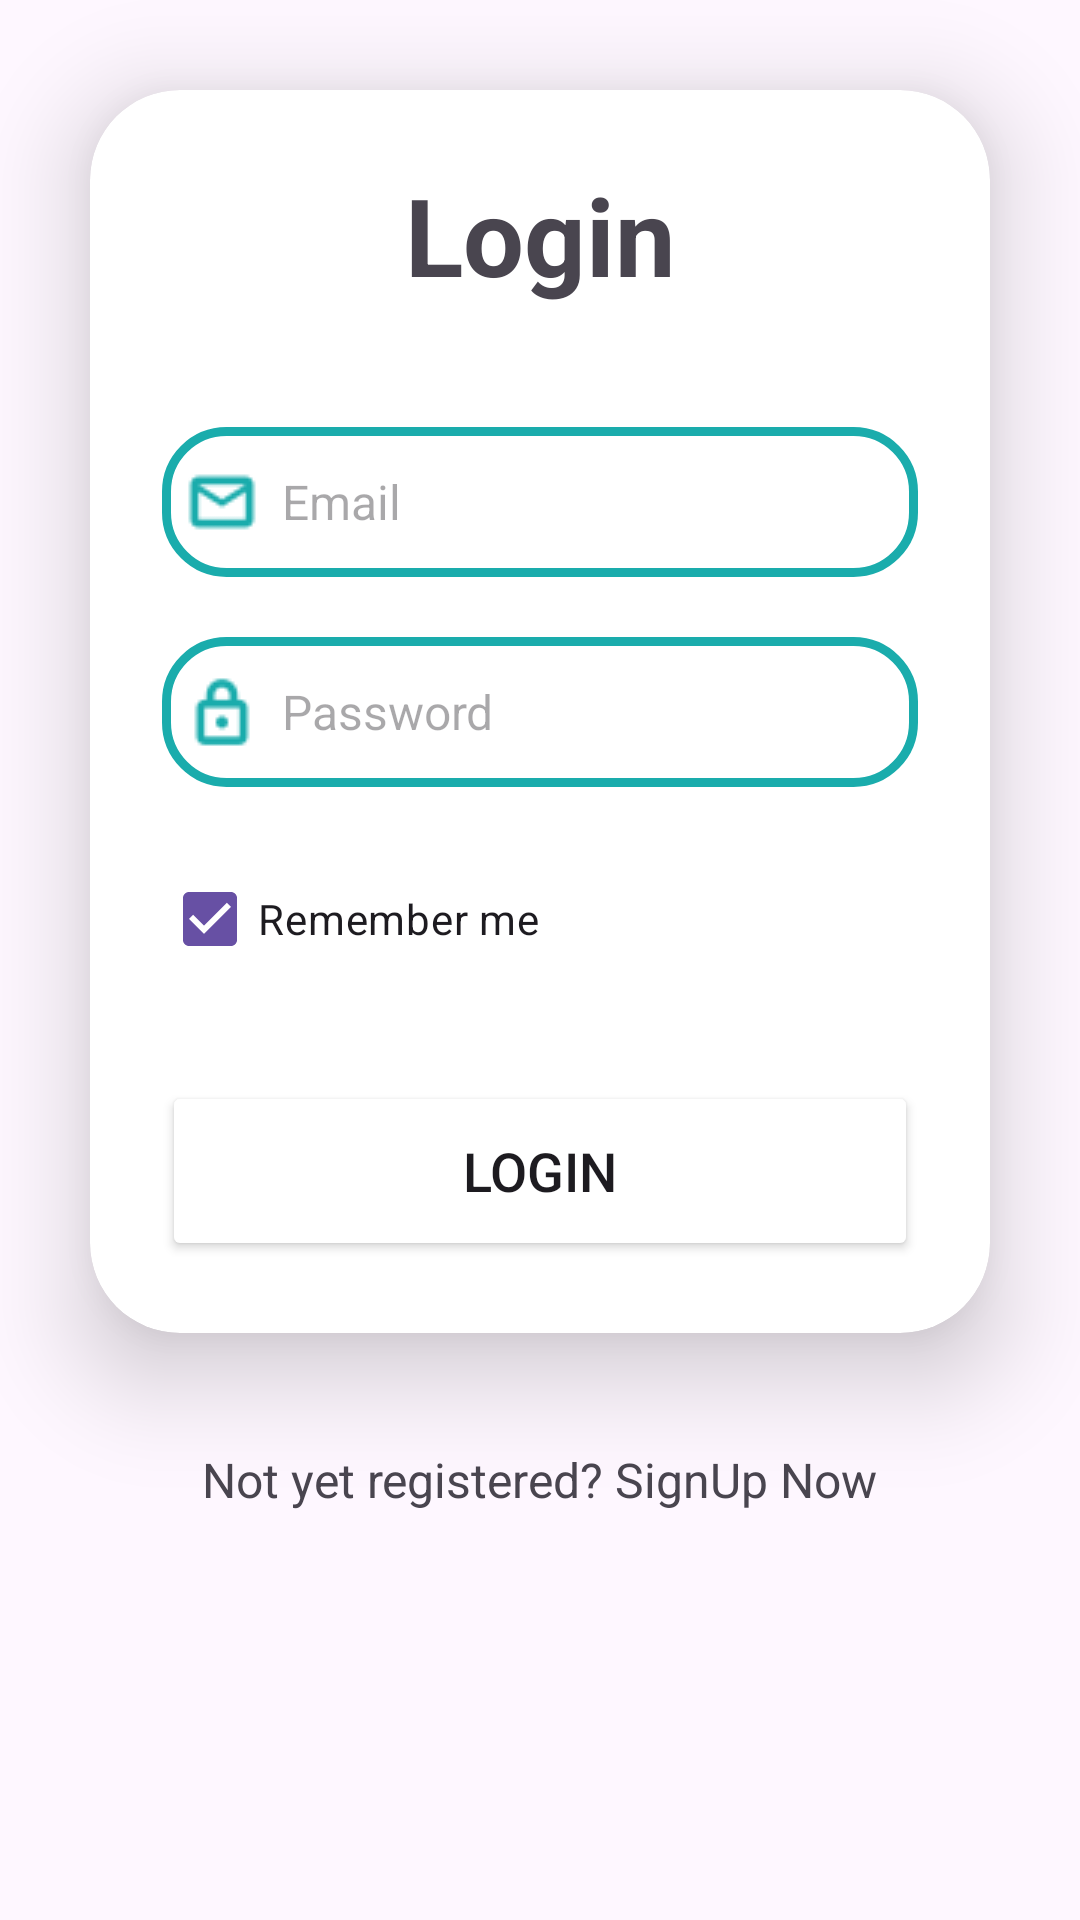

Layout XML and referenced resources for this Android screen:
<!-- AndroidManifest.xml: application theme Theme.BillApp -->
<!-- res/layout/activity_main.xml -->
<?xml version="1.0" encoding="utf-8"?>
<ScrollView xmlns:android="http://schemas.android.com/apk/res/android"
    android:layout_width="match_parent"
    android:layout_height="match_parent">

    <LinearLayout xmlns:android="http://schemas.android.com/apk/res/android"
        xmlns:app="http://schemas.android.com/apk/res-auto"
        xmlns:tools="http://schemas.android.com/tools"
        android:layout_width="match_parent"
        android:layout_height="match_parent"
        android:gravity="center"
        android:orientation="vertical"
        tools:context=".MainActivity">

        <androidx.cardview.widget.CardView
            android:layout_width="match_parent"
            android:layout_height="wrap_content"
            android:layout_margin="30dp"
            android:background="@drawable/edit_text"
            app:cardCornerRadius="30dp"
            app:cardElevation="20dp">

            <LinearLayout
                android:layout_width="match_parent"
                android:layout_height="wrap_content"
                android:layout_gravity="center_horizontal"
                android:orientation="vertical"
                android:padding="24dp">


                <TextView
                    android:id="@+id/loginText"
                    android:layout_width="match_parent"
                    android:layout_height="wrap_content"
                    android:text="@string/login"
                    android:textAlignment="center"
                    android:textColor="@color/App_color"
                    android:textSize="36sp"
                    android:textStyle="bold" />

                <EditText
                    android:id="@+id/emailEt"
                    android:layout_width="match_parent"
                    android:layout_height="50dp"
                    android:layout_marginTop="40dp"
                    android:background="@drawable/edit_text"
                    android:drawableStart="@drawable/mail"
                    android:drawablePadding="8dp"
                    android:hint="@string/email"
                    android:padding="8dp"
                    android:textColor="@color/black"
                    android:textColorHighlight="@color/cardview_dark_background"
                    android:textSize="16dp" />

                <EditText
                    android:id="@+id/passwordEt"
                    android:layout_width="match_parent"
                    android:layout_height="50dp"
                    android:layout_marginTop="20dp"
                    android:background="@drawable/edit_text"
                    android:drawableStart="@drawable/lock"
                    android:drawablePadding="8dp"
                    android:hint="@string/password"
                    android:inputType="textPassword"
                    android:padding="8dp"
                    android:textColor="@color/black"
                    android:textColorHighlight="@color/cardview_dark_background"
                    android:textSize="16dp" />

                <CheckBox
                    android:id="@+id/chkbox"
                    android:layout_width="wrap_content"
                    android:layout_height="wrap_content"
                    android:layout_marginTop="20dp"
                    android:backgroundTint="@color/App_color"
                    android:checked="true"
                    android:text="Remember me"
                    android:textColor="@color/App_color" />

                <Button
                    android:id="@+id/loginButton"
                    android:layout_width="match_parent"
                    android:layout_height="60dp"
                    android:layout_marginTop="30dp"
                    android:backgroundTint="@color/App_color"
                    android:text="@string/login"
                    android:textSize="18sp"
                    app:cornerRadius="20dp" />

            </LinearLayout>

        </androidx.cardview.widget.CardView>

        <TextView
            android:id="@+id/signupText"
            android:layout_width="wrap_content"
            android:layout_height="wrap_content"
            android:layout_marginBottom="20dp"
            android:padding="8dp"
            android:text="@string/not_yet_registered_signup_now"
            android:textAlignment="center"
            android:textColor="@color/App_color"
            android:textSize="16sp" />

    </LinearLayout>
</ScrollView>
<!-- resources referenced by this layout -->
<resources>
  <color name="black">#FF000000</color>
  <!-- drawable edit_text (drawable) -->
  <?xml version="1.0" encoding="utf-8"?>
  <shape xmlns:android="http://schemas.android.com/apk/res/android"
      android:shape="rectangle">
      <stroke
          android:width="3dp"
          android:color="@color/cyan" />
      <corners android:radius="20dp" />
  </shape>
  <!-- drawable lock: png bitmap (drawable, 484 bytes) -->
  <!-- drawable mail: png bitmap (drawable, 433 bytes) -->
  <string name="email">Email</string>
  <string name="login">Login</string>
  <string name="not_yet_registered_signup_now">Not yet registered? SignUp Now</string>
  <string name="password">Password</string>
  <style name="Theme.BillApp" parent="Base.Theme.BillApp" />
  <color name="cyan">#1AACAC</color>
  <style name="Base.Theme.BillApp" parent="Theme.Material3.DayNight">
          
          
      </style>
</resources>
